Run: headless pygame with SDL's dummy video driver; simulated clock (each Clock.tick advances the game by its frame time, no real sleeping); random seed 0; keys injected as events and as key.get_pressed() state; no mouse input.
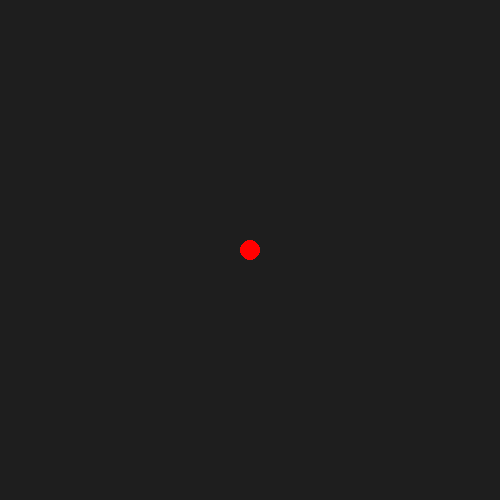
Frame 1 of 4 · flips 1–60 · no input
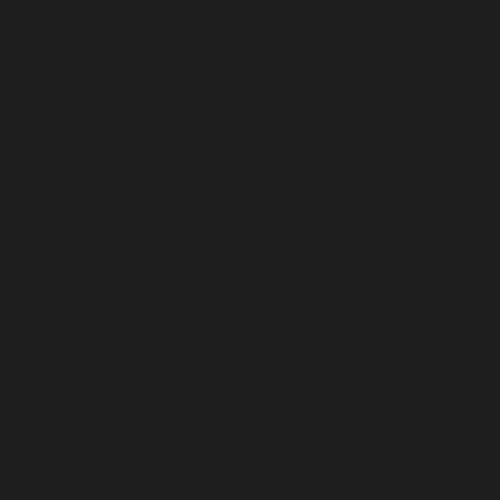
Frame 2 of 4 · flips 61–180 · tapped SPACE, RETURN · held RIGHT (→), D
Frame 3 of 4 · flips 181–300 · held DOWN (↓), S · screen unchanged from frame 2, image omitted
Frame 4 of 4 · flips 301–420 · held LEFT (←), A, UP (↑), W · screen unchanged from frame 3, image omitted

The pygame program that drew these frames:

import pygame
pygame.init()

screen = pygame.display.set_mode((500,500))
pygame.display.set_caption("Auto Move")
ball_x = 250
ball_y = 250
speed = 5
running = True

direction_x = 0
direction_y = 0
clock = pygame.time.Clock()
while running:
    for event in pygame.event.get():
        if event.type == pygame.QUIT:
            running = False
        if event.type == pygame.KEYDOWN:
            if event.key == pygame.K_UP:
                direction_x=0
                direction_y=-5
            elif event.key == pygame.K_DOWN:
                direction_x=0
                direction_y=5
            elif event.key == pygame.K_LEFT:
                direction_x=-5
                direction_y=0
            elif event.key == pygame.K_RIGHT:
                direction_x=5
                direction_y=0
    ball_x += direction_x
    ball_y += direction_y
    screen.fill((30,30,30))
    pygame.draw.circle(screen,(255,0,0),(ball_x,ball_y),10)
    pygame.display.update()
    clock.tick(60)
pygame.quit()
